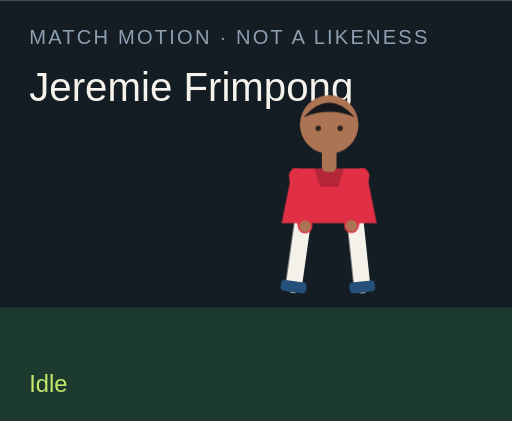
t = 0.00 s
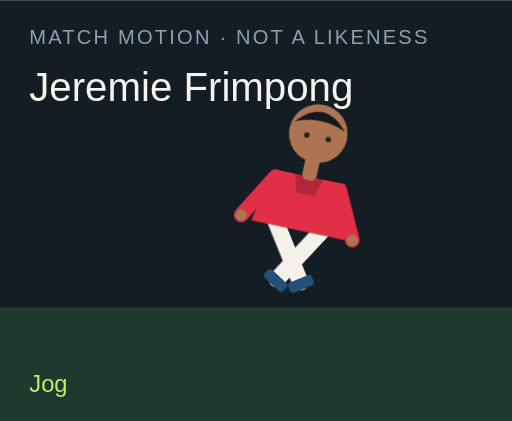
t = 1.50 s
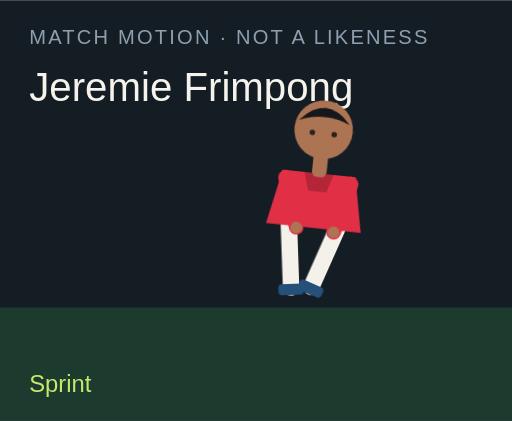
t = 3.00 s
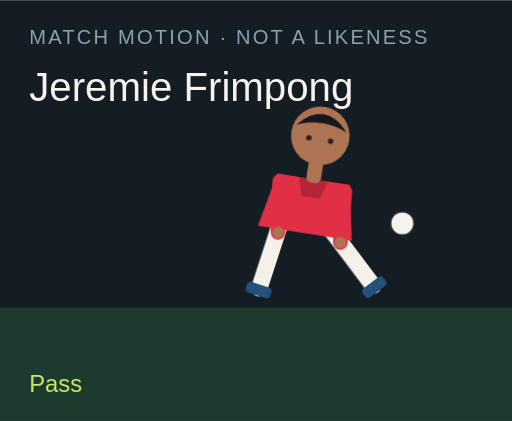
t = 4.50 s
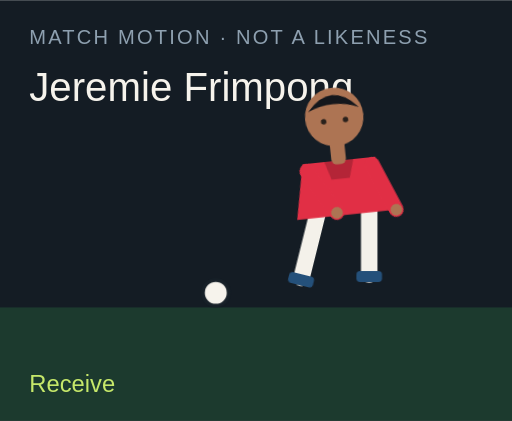
t = 6.00 s
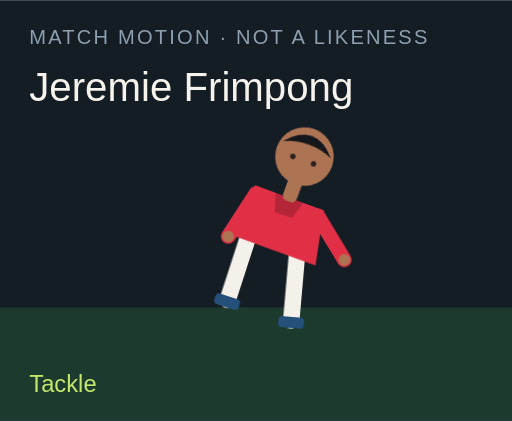
t = 7.50 s

The animated SVG that drew these frames (rendered in a browser with its animation timeline set to each time). Animation: 18 CSS @keyframes rules; one cycle of 9.00 s, repeats indefinitely.

<?xml version="1.0" encoding="UTF-8"?>
<svg xmlns="http://www.w3.org/2000/svg" viewBox="0 0 280 230" role="img">
  <style>@media (prefers-reduced-motion: reduce){animate,animateTransform{display:none}}</style>
  <rect width="280" height="230" fill="#141c24"/>
  <rect y="168" width="280" height="62" fill="#1c3a2e"/>
  <text x="16" y="24" fill="#8ea0b0" font-family="Arial,sans-serif" font-size="11" letter-spacing="1.2">MATCH MOTION · NOT A LIKENESS</text>
  <text x="16" y="55" fill="#f6f3ec" font-family="Impact,sans-serif" font-size="22">Jeremie Frimpong</text>
  <circle r="7" fill="#f6f3ec" stroke="#172028" stroke-width="2" id="motion-54774" cx="150" cy="160" opacity="0">
    
    
    
  </circle>
  <g transform="translate(132 40)">
    <g id="motion-54796" transform="rotate(0 48 90)">
      
      <g id="motion-54798" transform="translate(0 0)">
        
        <g transform="translate(34 78)"><g id="motion-54800" transform="rotate(8)"><path d="M0 0 V38" stroke="#f4f1ea" stroke-width="9" stroke-linecap="round"/><rect x="-7" y="36" width="14" height="6" rx="2" fill="#24507a"/></g></g>
        <g transform="translate(62 78)"><g id="motion-54802" transform="rotate(-6)"><path d="M0 0 V38" stroke="#f4f1ea" stroke-width="9" stroke-linecap="round"/><rect x="-7" y="36" width="14" height="6" rx="2" fill="#24507a"/></g></g>
        <path d="M28 52 h40 l6 30 H22 Z" fill="#e12f45"/>
        <path d="M40 52 h16 l-3 10 H43 Z" fill="#000" opacity=".2"/>
        <g transform="translate(30 56)"><g id="motion-54804" transform="rotate(-10)"><path d="M0 0 V28" stroke="#e12f45" stroke-width="8" stroke-linecap="round"/><circle cx="0" cy="28" r="3.2" fill="#ad7453"/></g></g>
        <g transform="translate(66 56)"><g id="motion-54806" transform="rotate(12)"><path d="M0 0 V28" stroke="#e12f45" stroke-width="8" stroke-linecap="round"/><circle cx="0" cy="28" r="3.2" fill="#ad7453"/></g></g>
        <rect x="44" y="40" width="8" height="14" rx="3" fill="#ad7453"/>
        <circle cx="48" cy="28" r="16" fill="#ad7453"/>
        <path d="M34 24 Q48 8 62 24 Q48 18 34 24" fill="#15171c"/>
        <circle cx="42" cy="30" r="1.5" fill="#2a211c"/><circle cx="54" cy="30" r="1.5" fill="#2a211c"/>
      </g>
    </g>
  </g>
  <text x="16" y="214" fill="#c6e86a" font-family="Arial,sans-serif" font-size="13" opacity="1" id="motion-54778">Idle</text><text x="16" y="214" fill="#c6e86a" font-family="Arial,sans-serif" font-size="13" opacity="0" id="motion-54780">Jog</text><text x="16" y="214" fill="#c6e86a" font-family="Arial,sans-serif" font-size="13" opacity="0" id="motion-54782">Sprint</text><text x="16" y="214" fill="#c6e86a" font-family="Arial,sans-serif" font-size="13" opacity="0" id="motion-54784">Dribble</text><text x="16" y="214" fill="#c6e86a" font-family="Arial,sans-serif" font-size="13" opacity="0" id="motion-54786">Pass</text><text x="16" y="214" fill="#c6e86a" font-family="Arial,sans-serif" font-size="13" opacity="0" id="motion-54788">Shoot</text><text x="16" y="214" fill="#c6e86a" font-family="Arial,sans-serif" font-size="13" opacity="0" id="motion-54790">Receive</text><text x="16" y="214" fill="#c6e86a" font-family="Arial,sans-serif" font-size="13" opacity="0" id="motion-54792">Tackle</text><text x="16" y="214" fill="#c6e86a" font-family="Arial,sans-serif" font-size="13" opacity="0" id="motion-54794">Point</text>
<style>@keyframes track-54775{0%{cx:150px}11.1%{cx:156px}22.2%{cx:164px}33.300000000000004%{cx:142px}44.4%{cx:190px}55.60000000000001%{cx:250px}66.7%{cx:118px}77.8%{cx:150px}88.9%{cx:150px}100%{cx:150px}}@keyframes track-54776{0%{cy:160px}11.1%{cy:158px}22.2%{cy:154px}33.300000000000004%{cy:156px}44.4%{cy:148px}55.60000000000001%{cy:96px}66.7%{cy:160px}77.8%{cy:160px}88.9%{cy:160px}100%{cy:160px}}@keyframes track-54777{0%{opacity:0}11.1%{opacity:0}22.2%{opacity:0}33.300000000000004%{opacity:1}44.4%{opacity:1}55.60000000000001%{opacity:1}66.7%{opacity:1}77.8%{opacity:0}88.9%{opacity:0}100%{opacity:0}}@keyframes track-54779{0%{opacity:1}11.1%{opacity:0}22.2%{opacity:0}33.300000000000004%{opacity:0}44.4%{opacity:0}55.60000000000001%{opacity:0}66.7%{opacity:0}77.8%{opacity:0}88.9%{opacity:0}100%{opacity:1}}@keyframes track-54781{0%{opacity:0}11.1%{opacity:1}22.2%{opacity:0}33.300000000000004%{opacity:0}44.4%{opacity:0}55.60000000000001%{opacity:0}66.7%{opacity:0}77.8%{opacity:0}88.9%{opacity:0}100%{opacity:0}}@keyframes track-54783{0%{opacity:0}11.1%{opacity:0}22.2%{opacity:1}33.300000000000004%{opacity:0}44.4%{opacity:0}55.60000000000001%{opacity:0}66.7%{opacity:0}77.8%{opacity:0}88.9%{opacity:0}100%{opacity:0}}@keyframes track-54785{0%{opacity:0}11.1%{opacity:0}22.2%{opacity:0}33.300000000000004%{opacity:1}44.4%{opacity:0}55.60000000000001%{opacity:0}66.7%{opacity:0}77.8%{opacity:0}88.9%{opacity:0}100%{opacity:0}}@keyframes track-54787{0%{opacity:0}11.1%{opacity:0}22.2%{opacity:0}33.300000000000004%{opacity:0}44.4%{opacity:1}55.60000000000001%{opacity:0}66.7%{opacity:0}77.8%{opacity:0}88.9%{opacity:0}100%{opacity:0}}@keyframes track-54789{0%{opacity:0}11.1%{opacity:0}22.2%{opacity:0}33.300000000000004%{opacity:0}44.4%{opacity:0}55.60000000000001%{opacity:1}66.7%{opacity:0}77.8%{opacity:0}88.9%{opacity:0}100%{opacity:0}}@keyframes track-54791{0%{opacity:0}11.1%{opacity:0}22.2%{opacity:0}33.300000000000004%{opacity:0}44.4%{opacity:0}55.60000000000001%{opacity:0}66.7%{opacity:1}77.8%{opacity:0}88.9%{opacity:0}100%{opacity:0}}@keyframes track-54793{0%{opacity:0}11.1%{opacity:0}22.2%{opacity:0}33.300000000000004%{opacity:0}44.4%{opacity:0}55.60000000000001%{opacity:0}66.7%{opacity:0}77.8%{opacity:1}88.9%{opacity:0}100%{opacity:0}}@keyframes track-54795{0%{opacity:0}11.1%{opacity:0}22.2%{opacity:0}33.300000000000004%{opacity:0}44.4%{opacity:0}55.60000000000001%{opacity:0}66.7%{opacity:0}77.8%{opacity:0}88.9%{opacity:1}100%{opacity:0}}@keyframes track-54797{0%{transform:rotate(0deg)}11.1%{transform:rotate(8deg)}22.2%{transform:rotate(16deg)}33.300000000000004%{transform:rotate(6deg)}44.4%{transform:rotate(4deg)}55.60000000000001%{transform:rotate(14deg)}66.7%{transform:rotate(-6deg)}77.8%{transform:rotate(34deg)}88.9%{transform:rotate(6deg)}100%{transform:rotate(0deg)}}@keyframes track-54799{0%{transform:translate(0px,0px)}11.1%{transform:translate(0px,-3px)}22.2%{transform:translate(0px,-6px)}33.300000000000004%{transform:translate(0px,-2px)}44.4%{transform:translate(0px,2px)}55.60000000000001%{transform:translate(0px,-4px)}66.7%{transform:translate(0px,1px)}77.8%{transform:translate(0px,10px)}88.9%{transform:translate(0px,-4px)}100%{transform:translate(0px,0px)}}@keyframes track-54801{0%{transform:rotate(8deg)}11.1%{transform:rotate(-26deg)}22.2%{transform:rotate(-42deg)}33.300000000000004%{transform:rotate(-8deg)}44.4%{transform:rotate(6deg)}55.60000000000001%{transform:rotate(12deg)}66.7%{transform:rotate(20deg)}77.8%{transform:rotate(-8deg)}88.9%{transform:rotate(4deg)}100%{transform:rotate(8deg)}}@keyframes track-54803{0%{transform:rotate(-6deg)}11.1%{transform:rotate(24deg)}22.2%{transform:rotate(38deg)}33.300000000000004%{transform:rotate(18deg)}44.4%{transform:rotate(-38deg)}55.60000000000001%{transform:rotate(-54deg)}66.7%{transform:rotate(6deg)}77.8%{transform:rotate(-22deg)}88.9%{transform:rotate(-8deg)}100%{transform:rotate(-6deg)}}@keyframes track-54805{0%{transform:rotate(-10deg)}11.1%{transform:rotate(24deg)}22.2%{transform:rotate(36deg)}33.300000000000004%{transform:rotate(-18deg)}44.4%{transform:rotate(10deg)}55.60000000000001%{transform:rotate(-24deg)}66.7%{transform:rotate(-30deg)}77.8%{transform:rotate(12deg)}88.9%{transform:rotate(14deg)}100%{transform:rotate(-10deg)}}@keyframes track-54807{0%{transform:rotate(12deg)}11.1%{transform:rotate(-20deg)}22.2%{transform:rotate(-32deg)}33.300000000000004%{transform:rotate(14deg)}44.4%{transform:rotate(-26deg)}55.60000000000001%{transform:rotate(18deg)}66.7%{transform:rotate(-22deg)}77.8%{transform:rotate(-6deg)}88.9%{transform:rotate(-96deg)}100%{transform:rotate(12deg)}}@media(prefers-reduced-motion:no-preference){#motion-54774{animation:track-54775 9s linear infinite both,track-54776 9s linear infinite both,track-54777 9s steps(1,end) infinite both}#motion-54778{animation:track-54779 9s steps(1,end) infinite both}#motion-54780{animation:track-54781 9s steps(1,end) infinite both}#motion-54782{animation:track-54783 9s steps(1,end) infinite both}#motion-54784{animation:track-54785 9s steps(1,end) infinite both}#motion-54786{animation:track-54787 9s steps(1,end) infinite both}#motion-54788{animation:track-54789 9s steps(1,end) infinite both}#motion-54790{animation:track-54791 9s steps(1,end) infinite both}#motion-54792{animation:track-54793 9s steps(1,end) infinite both}#motion-54794{animation:track-54795 9s steps(1,end) infinite both}#motion-54796{animation:track-54797 9s linear infinite both}#motion-54798{animation:track-54799 9s linear infinite both}#motion-54800{animation:track-54801 9s linear infinite both}#motion-54802{animation:track-54803 9s linear infinite both}#motion-54804{animation:track-54805 9s linear infinite both}#motion-54806{animation:track-54807 9s linear infinite both}}</style></svg>
